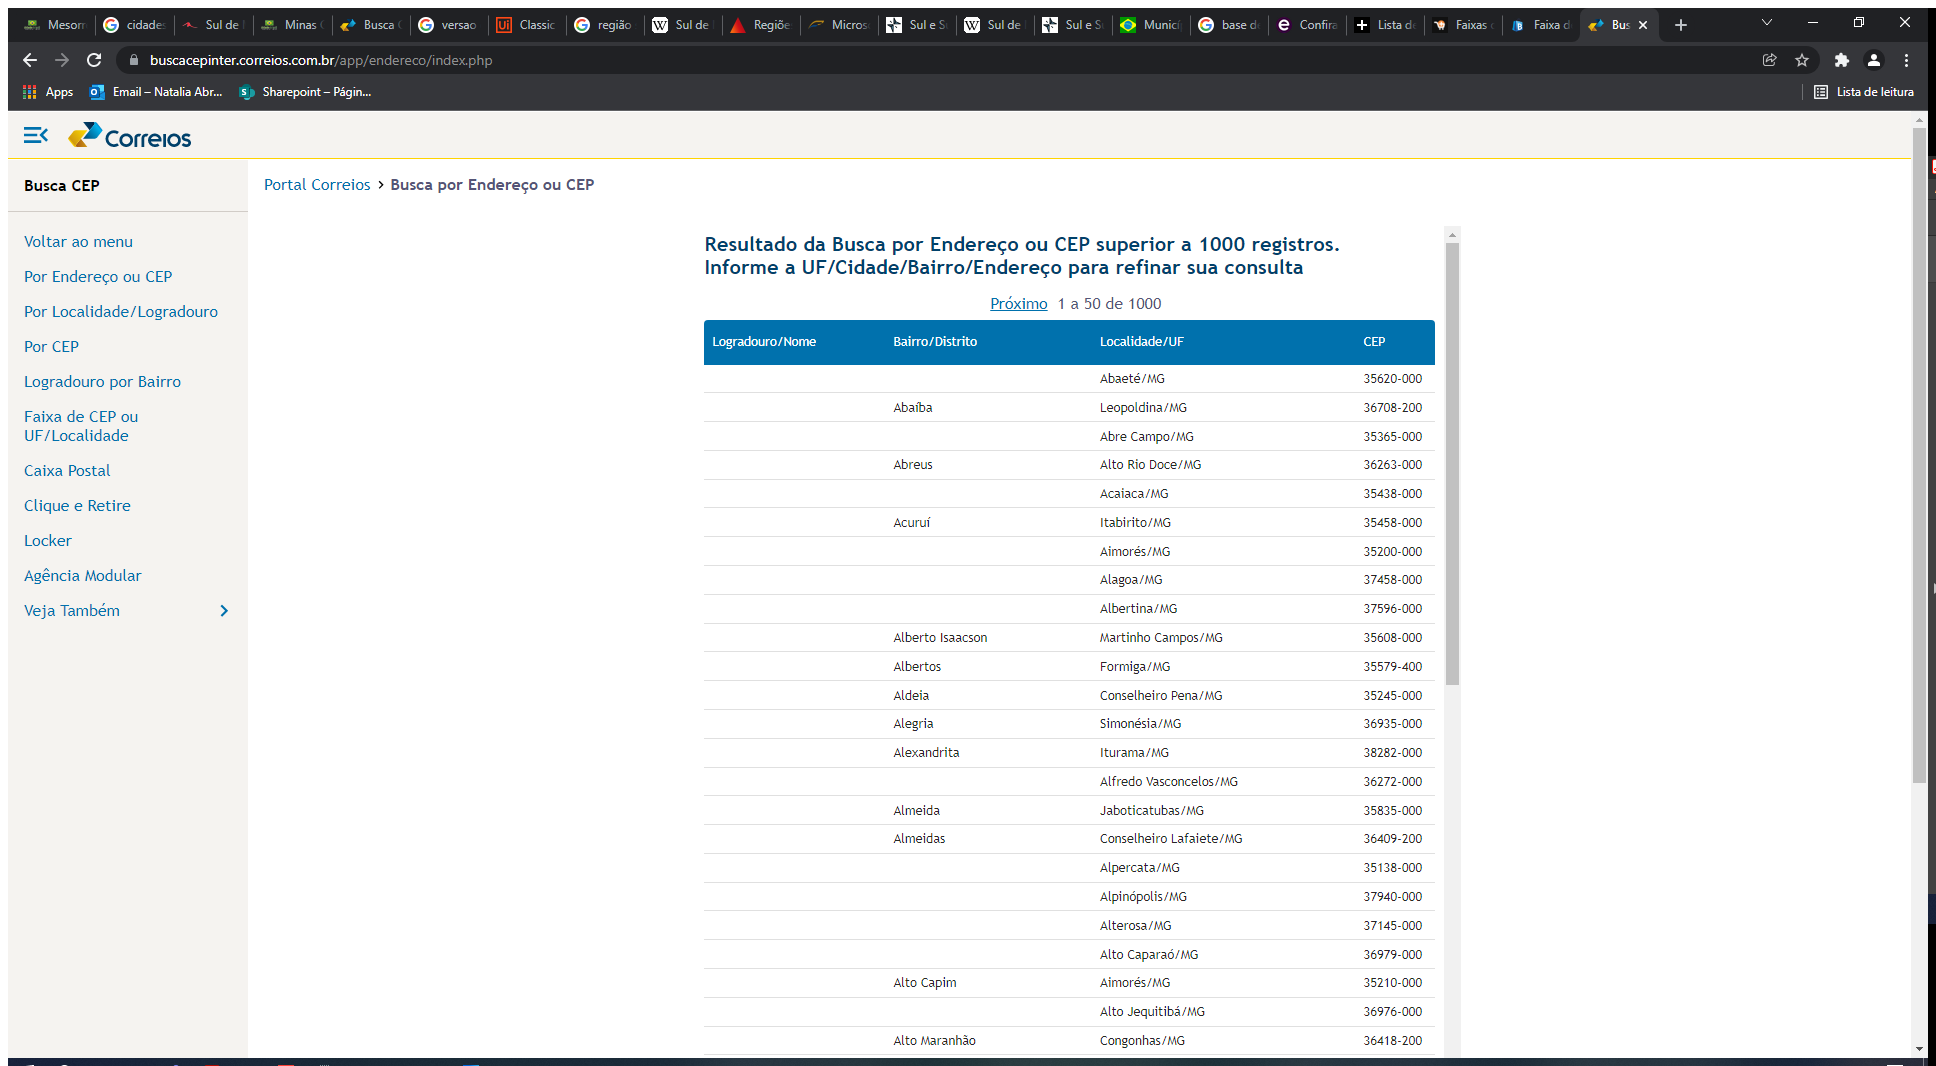
Task: Consulta/Extração de CEPs
Workflow: sq_Open_SiteCorreios

Step 1: Use Application/Browser in window 'Busca CEP' (chrome.exe)

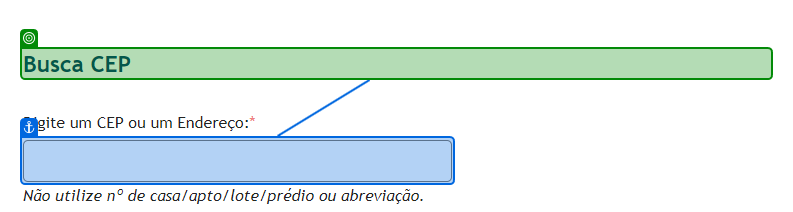
Step 2: check